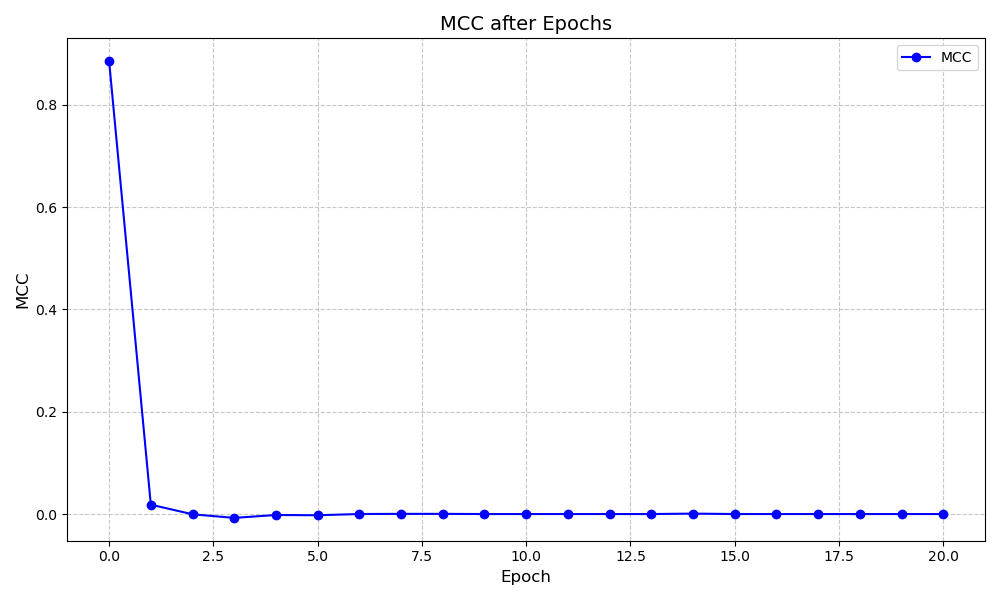

Values plotted in this chart, from the file beside it:
Bit Counter, Module, Weight Before Attack, Weight After Attack, Validation, MCC Drop
1, fc1, 0.04816, 0.0, 0.01834, 0.8669
2, stage_1.0.conv_b, -0.01947, -1.0, -0.0004968, 0.01884
3, stage_1.0.conv_a, 0.0775, 0.0, -0.007521, 0.007024
4, stage_2.14.conv_b, -0.03296, -1.0, -0.00189, -0.005631
5, stage_2.14.conv_a, -0.0815, -1.0, -0.002376, 0.0004866
6, stage_1.5.conv_a, -0.07009, -1.0, 6.181388780794005e-05, -0.002438
7, stage_1.6.conv_b, -0.05301, -1.0, 0.0003414, -0.0002796
8, stage_1.5.conv_b, -0.1042, -1.0, 0.0003414, 0.0
9, stage_1.6.conv_a, 0.09835, 0.0, 0.0, 0.0003414
10, classifier, -0.02274, -1.0, 0.0, 0.0
11, stage_3.10.conv_a, -0.03061, -1.0, 0.0, 0.0
12, stage_3.7.conv_b, -0.06639, -1.0, 0.0, 0.0
13, stage_3.7.conv_a, -0.002748, -1.0, 0.0, 0.0
14, stage_1.13.conv_b, 0.00734, 0.0, 0.0008276, -0.0008276
15, stage_1.13.conv_a, 0.08684, 0.0, 0.0, 0.0008276
16, stage_1.2.conv_b, 0.05525, 0.0, 0.0, 0.0
17, stage_1.2.conv_a, -0.1404, -1.0, 0.0, 0.0
18, stage_1.1.conv_b, -0.1802, -1.0, 0.0, 0.0
19, stage_1.1.conv_a, 0.05076, 0.0, 0.0, 0.0
20, stage_3.4.conv_b, -0.02312, -1.0, 0.0, 0.0
